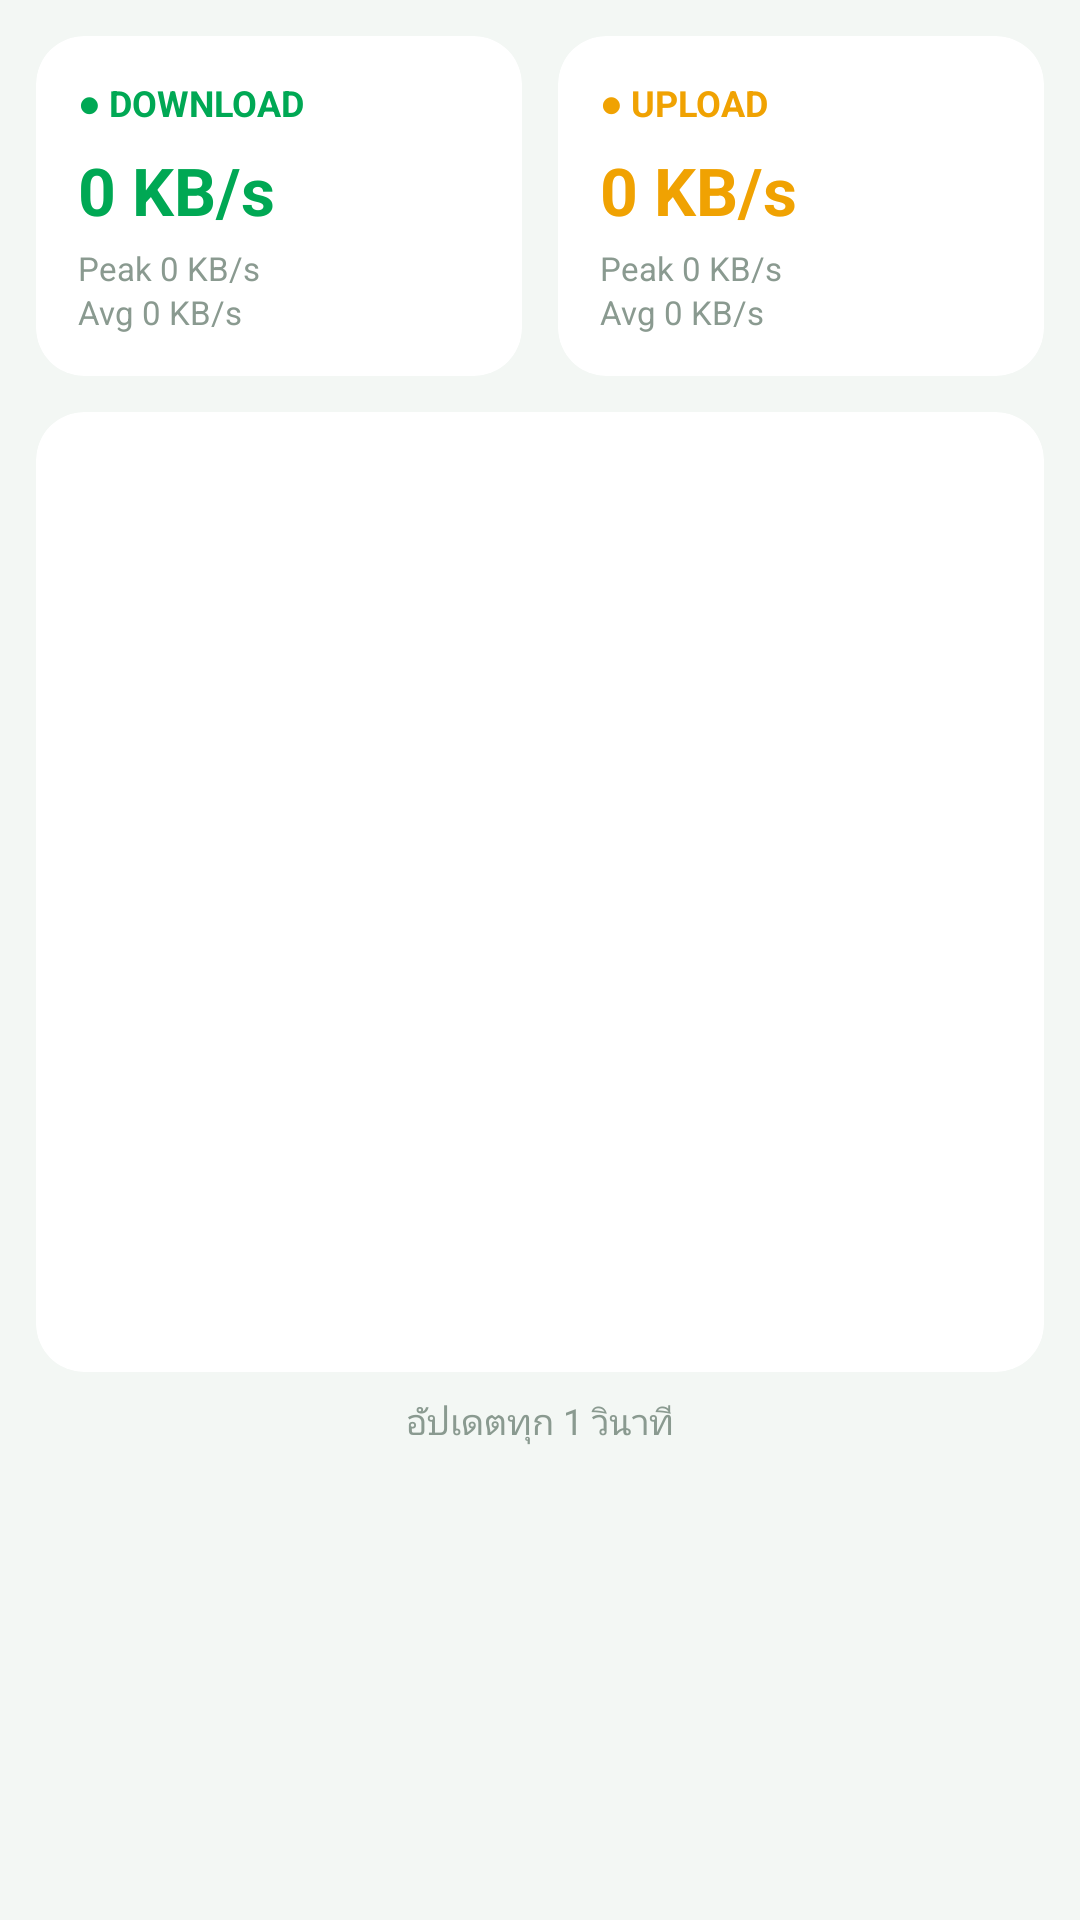

Produce the Android XML layout that renders to this screen, including the resource entries it uses.
<!-- AndroidManifest.xml: application theme Theme.MyApp -->
<!-- res/layout/fragment_chart.xml -->
<?xml version="1.0" encoding="utf-8"?>
<ScrollView xmlns:android="http://schemas.android.com/apk/res/android"
    xmlns:app="http://schemas.android.com/apk/res-auto"
    android:layout_width="match_parent"
    android:layout_height="match_parent"
    android:background="@color/window_background"
    android:fillViewport="true">

    <LinearLayout
        android:layout_width="match_parent"
        android:layout_height="wrap_content"
        android:orientation="vertical"
        android:padding="12dp">

        <LinearLayout
            android:layout_width="match_parent"
            android:layout_height="wrap_content"
            android:orientation="horizontal">

            
            <com.google.android.material.card.MaterialCardView
                android:layout_width="0dp"
                android:layout_height="wrap_content"
                android:layout_marginEnd="6dp"
                android:layout_weight="1"
                app:cardBackgroundColor="@color/card_background"
                app:cardCornerRadius="16dp"
                app:cardElevation="0dp"
                app:strokeWidth="0dp">

                <LinearLayout
                    android:layout_width="match_parent"
                    android:layout_height="wrap_content"
                    android:orientation="vertical"
                    android:padding="14dp">

                    <TextView
                        android:layout_width="wrap_content"
                        android:layout_height="wrap_content"
                        android:text="● DOWNLOAD"
                        android:textColor="@color/accent_green"
                        android:textSize="12sp"
                        android:textStyle="bold" />

                    <TextView
                        android:id="@+id/txtDownloadSpeed"
                        android:layout_width="wrap_content"
                        android:layout_height="wrap_content"
                        android:layout_marginTop="6dp"
                        android:text="0 KB/s"
                        android:textColor="@color/accent_green"
                        android:textSize="22sp"
                        android:textStyle="bold" />

                    <TextView
                        android:id="@+id/txtDownloadPeak"
                        android:layout_width="wrap_content"
                        android:layout_height="wrap_content"
                        android:layout_marginTop="4dp"
                        android:text="Peak 0 KB/s"
                        android:textColor="@color/text_muted"
                        android:textSize="11sp" />

                    <TextView
                        android:id="@+id/txtDownloadAvg"
                        android:layout_width="wrap_content"
                        android:layout_height="wrap_content"
                        android:text="Avg 0 KB/s"
                        android:textColor="@color/text_muted"
                        android:textSize="11sp" />
                </LinearLayout>
            </com.google.android.material.card.MaterialCardView>

            
            <com.google.android.material.card.MaterialCardView
                android:layout_width="0dp"
                android:layout_height="wrap_content"
                android:layout_marginStart="6dp"
                android:layout_weight="1"
                app:cardBackgroundColor="@color/card_background"
                app:cardCornerRadius="16dp"
                app:cardElevation="0dp"
                app:strokeWidth="0dp">

                <LinearLayout
                    android:layout_width="match_parent"
                    android:layout_height="wrap_content"
                    android:orientation="vertical"
                    android:padding="14dp">

                    <TextView
                        android:layout_width="wrap_content"
                        android:layout_height="wrap_content"
                        android:text="● UPLOAD"
                        android:textColor="@color/vpn_connecting"
                        android:textSize="12sp"
                        android:textStyle="bold" />

                    <TextView
                        android:id="@+id/txtUploadSpeed"
                        android:layout_width="wrap_content"
                        android:layout_height="wrap_content"
                        android:layout_marginTop="6dp"
                        android:text="0 KB/s"
                        android:textColor="@color/vpn_connecting"
                        android:textSize="22sp"
                        android:textStyle="bold" />

                    <TextView
                        android:id="@+id/txtUploadPeak"
                        android:layout_width="wrap_content"
                        android:layout_height="wrap_content"
                        android:layout_marginTop="4dp"
                        android:text="Peak 0 KB/s"
                        android:textColor="@color/text_muted"
                        android:textSize="11sp" />

                    <TextView
                        android:id="@+id/txtUploadAvg"
                        android:layout_width="wrap_content"
                        android:layout_height="wrap_content"
                        android:text="Avg 0 KB/s"
                        android:textColor="@color/text_muted"
                        android:textSize="11sp" />
                </LinearLayout>
            </com.google.android.material.card.MaterialCardView>
        </LinearLayout>

        
        <com.google.android.material.card.MaterialCardView
            android:layout_width="match_parent"
            android:layout_height="320dp"
            android:layout_marginTop="12dp"
            app:cardBackgroundColor="@color/card_background"
            app:cardCornerRadius="16dp"
            app:cardElevation="0dp"
            app:strokeWidth="0dp">

            <FrameLayout
                android:id="@+id/chartContainer"
                android:layout_width="match_parent"
                android:layout_height="match_parent"
                android:padding="8dp" />
        </com.google.android.material.card.MaterialCardView>

        <TextView
            android:layout_width="match_parent"
            android:layout_height="wrap_content"
            android:gravity="center"
            android:paddingTop="8dp"
            android:text="อัปเดตทุก 1 วินาที"
            android:textColor="@color/text_muted"
            android:textSize="12sp" />
    </LinearLayout>
</ScrollView>
<!-- resources referenced by this layout -->
<resources>
  <color name="accent_green">#00A854</color>
  <color name="card_background">#FFFFFF</color>
  <color name="text_muted">#8A9A90</color>
  <color name="vpn_connecting">#F0A202</color>
  <color name="window_background">#F3F7F4</color>
  <style name="Theme.MyApp" parent="Theme.Material3.DayNight.NoActionBar">
          <item name="colorPrimary">@color/accent_green</item>
          <item name="colorOnPrimary">#FFFFFF</item>
          <item name="colorPrimaryContainer">@color/accent_green_soft</item>
          <item name="colorOnPrimaryContainer">#003919</item>
          <item name="colorSecondary">@color/md_theme_secondary</item>
          <item name="colorOnSecondary">@color/md_theme_on_secondary</item>
          <item name="colorSecondaryContainer">@color/md_theme_secondary_container</item>
          <item name="colorOnSecondaryContainer">@color/md_theme_on_secondary_container</item>
          <item name="colorError">@color/md_theme_error</item>
          <item name="colorOnError">@color/md_theme_on_error</item>
          <item name="android:colorBackground">@color/window_background</item>
          <item name="colorOnBackground">@color/text_primary</item>
          <item name="colorSurface">@color/card_background</item>
          <item name="colorOnSurface">@color/text_primary</item>
          <item name="colorSurfaceVariant">@color/md_theme_surface_variant</item>
          <item name="colorOnSurfaceVariant">@color/md_theme_on_surface_variant</item>
          <item name="colorOutline">@color/md_theme_outline</item>
          <item name="android:statusBarColor">@color/status_bar</item>
          <item name="android:navigationBarColor">@color/bottom_nav_background</item>
          <item name="android:windowBackground">@color/window_background</item>
          <item name="android:windowLightStatusBar">true</item>
      </style>
  <color name="accent_green_soft">#E3F6EA</color>
  <color name="md_theme_secondary">#4A6356</color>
  <color name="md_theme_on_secondary">#FFFFFF</color>
  <color name="md_theme_secondary_container">#CCE8D7</color>
  <color name="md_theme_on_secondary_container">#062015</color>
  <color name="md_theme_error">#BA1A1A</color>
  <color name="md_theme_on_error">#FFFFFF</color>
  <color name="text_primary">#15201A</color>
  <color name="md_theme_surface_variant">#DCE8E0</color>
  <color name="md_theme_on_surface_variant">#3F4A43</color>
  <color name="md_theme_outline">#C5D4CB</color>
  <color name="status_bar">#F3F7F4</color>
  <color name="bottom_nav_background">#EAF4ED</color>
</resources>
